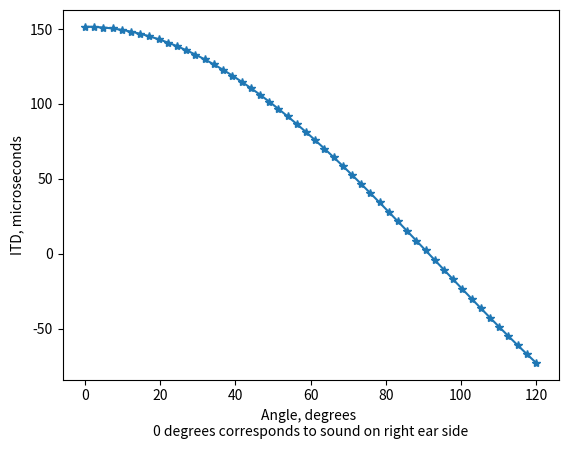

This chart was generated by the following Python code:
# -*- coding: utf-8 -*-
"""
Trying to see how to calculate the
Delta R for bat ears !

Created on Wed Oct 25 12:07:24 2017

@author: tbeleyur
"""
import numpy as np
import matplotlib.pyplot as  plt



def calc_polar_distance (p1,p2):
    '''
    Calculates distance between 2 points in
    a polar coordinate space

    Inputs:
        p1 & p2 : each is a tuple with 2 entries: radius and theta.
            radius: float. radial distance of the points
            theta : 0<= float < 2pi. Angle in radians.
    Outputs:
        distance: float. distance between the two points

    '''
    r1, theta1 = p1
    r2, theta2 = p2

    sumsquare_radii  = r1**2 + r2**2
    joint_product = 2*r1*r2*np.cos(theta1-theta2)

    distance = np.sqrt( sumsquare_radii - joint_product   )

    return (distance)

def calc_ITD(sound_angle,R1 = 1, ear_dist = 0.05,vsound=330.0):
    '''
    calculates inter-aural time difference given
    the spherical coordinates of the sound source
    from the right ear.

    The coordinate origin is loacted on the right ear.
    The location of coordinate system origin is irrelevant as such because
    we're only interested in calculating the difference of radial distances
    the sound source travels to reach the two ears.

    Keeping the origin on the right ear is convenient because then
    the left ear automatically has a known position in spherical coordinates:
            ( inter_ear_distance, pi )




    Inputs:

        R1 : float. radial distance from right ear
        angle: 0<=float<2pi. angle in radians
        ear_dist: float. inter-ear distance in meters.

    Outputs:
        delta_time : float. ITD in seconds

    '''

    leftear_coods = (ear_dist,np.pi)
    sound_source = (R1,sound_angle)

    R2 = calc_polar_distance(leftear_coods,sound_source) # radial distance
    # from sound source to right ear

    deltaR = R2 - R1

    ITD = deltaR / vsound

    return(ITD)






if __name__ == '__main__':

    angles_deg = np.linspace(0,120,50)
    sound_angles = np.deg2rad(  angles_deg  )
    r_dist = 1.0;
    inter_mic_dist = 0.05

    itds =  [ calc_ITD(angles,r_dist,inter_mic_dist) for angles in sound_angles]
    itds_np = np.array(itds)

    plt.figure(555)
    plt.plot(angles_deg,itds_np*10**6,'*-')
    plt.ylabel('ITD, microseconds')
    plt.xlabel('Angle, degrees \n' + '0 degrees corresponds to sound on right ear side')








